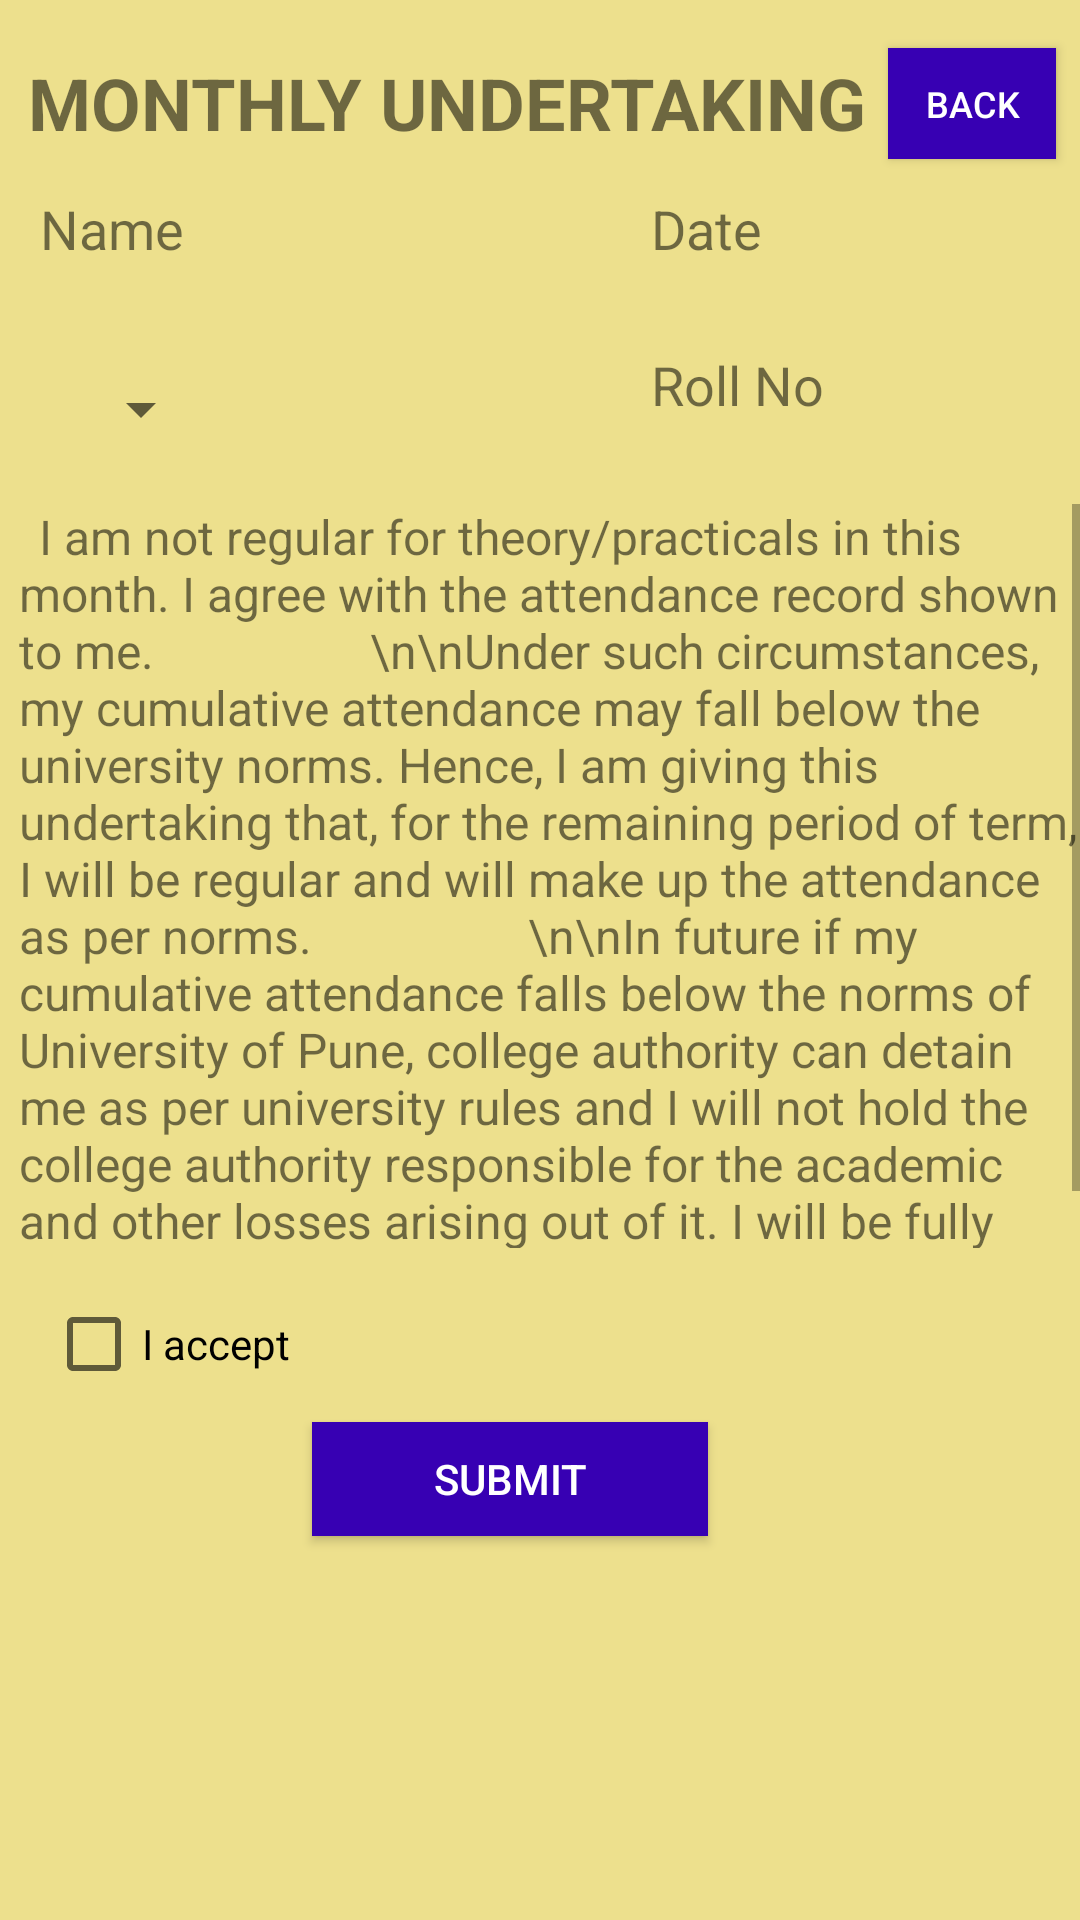

The Android layout XML behind this screen, and the referenced resources:
<!-- AndroidManifest.xml: application theme AppTheme -->
<!-- res/layout/activity_monthly_under_taking.xml -->
<?xml version="1.0" encoding="utf-8"?>
<android.support.constraint.ConstraintLayout xmlns:android="http://schemas.android.com/apk/res/android"
    xmlns:app="http://schemas.android.com/apk/res-auto"
    xmlns:tools="http://schemas.android.com/tools"
    android:layout_width="match_parent"
    android:layout_height="match_parent"
    android:background="#ede08d"
    tools:context=".monthlyUnderTaking">

    <TextView
        android:id="@+id/textView5"
        android:layout_width="300dp"
        android:layout_height="43dp"
        android:layout_marginBottom="8dp"
        android:layout_marginEnd="8dp"
        android:layout_marginLeft="8dp"
        android:layout_marginRight="8dp"
        android:layout_marginStart="8dp"
        android:layout_marginTop="8dp"
        android:text="MONTHLY UNDERTAKING"
        android:textSize="24sp"
        android:textStyle="bold"
        app:layout_constraintBottom_toBottomOf="parent"
        app:layout_constraintEnd_toEndOf="parent"
        app:layout_constraintHorizontal_bias="0.029"
        app:layout_constraintStart_toStartOf="parent"
        app:layout_constraintTop_toTopOf="parent"
        app:layout_constraintVertical_bias="0.017" />


    <Button
        android:id="@+id/btnsubitmu"
        android:layout_width="132dp"
        android:layout_height="38dp"
        android:layout_marginEnd="8dp"
        android:layout_marginLeft="8dp"
        android:layout_marginRight="8dp"
        android:layout_marginStart="8dp"
        android:layout_marginTop="456dp"
        android:background="@color/design_default_color_primary_dark"
        android:text="Submit"
        android:textColor="@android:color/background_light"
        app:layout_constraintEnd_toEndOf="parent"
        app:layout_constraintHorizontal_bias="0.453"
        app:layout_constraintStart_toStartOf="parent"
        app:layout_constraintTop_toTopOf="@+id/textView5" />

    <TextView
        android:id="@+id/tv"
        android:layout_width="355dp"
        android:layout_height="248dp"
        android:layout_marginEnd="8dp"
        android:layout_marginLeft="8dp"
        android:layout_marginRight="8dp"
        android:layout_marginStart="8dp"
        android:layout_marginTop="168dp"
        android:fadeScrollbars="false"
        android:scrollbars="vertical"
        android:text="	I am not regular for theory/practicals in this month. I agree with the attendance record shown to me.
                 \n\nUnder such circumstances, my cumulative attendance may fall below the university norms. Hence, I am giving this undertaking that, for the remaining period of term, I will be regular and will make up the attendance as per norms.
                 \n\nIn future if my cumulative attendance falls below the norms of University of Pune, college authority can detain me as per university rules and I will not hold the college authority responsible for the academic and other losses arising out of it. I will be fully responsible for same.   "
        android:textSize="16sp"
        app:layout_constraintEnd_toEndOf="parent"
        app:layout_constraintHorizontal_bias="0.163"
        app:layout_constraintStart_toStartOf="parent"
        app:layout_constraintTop_toTopOf="parent" />

    <CheckBox
        android:id="@+id/cbaccept"
        android:layout_width="96dp"
        android:layout_height="32dp"
        android:layout_marginEnd="8dp"
        android:layout_marginLeft="8dp"
        android:layout_marginRight="8dp"
        android:layout_marginStart="8dp"
        android:layout_marginTop="432dp"
        android:text="I accept "
        app:layout_constraintEnd_toEndOf="parent"
        app:layout_constraintHorizontal_bias="0.029"
        app:layout_constraintStart_toStartOf="parent"
        app:layout_constraintTop_toTopOf="parent" />

    <TextView
        android:id="@+id/tvdatemu"
        android:layout_width="135dp"
        android:layout_height="45dp"
        android:layout_marginEnd="8dp"
        android:layout_marginLeft="8dp"
        android:layout_marginRight="8dp"
        android:layout_marginStart="8dp"
        android:layout_marginTop="64dp"
        android:text="Date"
        android:textSize="18sp"
        app:layout_constraintEnd_toEndOf="parent"
        app:layout_constraintHorizontal_bias="1.0"
        app:layout_constraintStart_toStartOf="parent"
        app:layout_constraintTop_toTopOf="parent" />

    <TextView
        android:id="@+id/tvnamemu"
        android:layout_width="217dp"
        android:layout_height="45dp"
        android:layout_marginEnd="8dp"
        android:layout_marginLeft="8dp"
        android:layout_marginRight="8dp"
        android:layout_marginStart="8dp"
        android:layout_marginTop="64dp"
        android:text="Name"
        android:textSize="18sp"
        app:layout_constraintEnd_toEndOf="parent"
        app:layout_constraintHorizontal_bias="0.042"
        app:layout_constraintStart_toStartOf="parent"
        app:layout_constraintTop_toTopOf="parent" />

    <TextView
        android:id="@+id/tvrnmu"
        android:layout_width="135dp"
        android:layout_height="45dp"
        android:layout_marginEnd="8dp"
        android:layout_marginLeft="8dp"
        android:layout_marginRight="8dp"
        android:layout_marginStart="8dp"
        android:layout_marginTop="116dp"
        android:text="Roll No"
        android:textSize="18sp"
        app:layout_constraintEnd_toEndOf="parent"
        app:layout_constraintHorizontal_bias="1.0"
        app:layout_constraintStart_toStartOf="parent"
        app:layout_constraintTop_toTopOf="parent" />

    <Spinner
        android:id="@+id/spmonthmu"
        android:layout_width="wrap_content"
        android:layout_height="41dp"
        android:layout_marginEnd="8dp"
        android:layout_marginLeft="8dp"
        android:layout_marginRight="8dp"
        android:layout_marginStart="8dp"
        android:layout_marginTop="116dp"
        app:layout_constraintEnd_toEndOf="parent"
        app:layout_constraintHorizontal_bias="0.051"
        app:layout_constraintStart_toStartOf="parent"
        app:layout_constraintTop_toTopOf="parent" />

    <Button
        android:id="@+id/backbtmu"
        android:layout_width="56dp"
        android:layout_height="37dp"
        android:layout_marginEnd="8dp"
        android:layout_marginLeft="8dp"
        android:layout_marginRight="8dp"
        android:layout_marginStart="8dp"
        android:layout_marginTop="16dp"
        android:background="@color/design_default_color_primary_dark"
        android:text="Back"
        android:textColor="@color/colorWhite"
        android:textSize="12sp"
        app:layout_constraintEnd_toEndOf="parent"
        app:layout_constraintHorizontal_bias="1.0"
        app:layout_constraintStart_toStartOf="parent"
        app:layout_constraintTop_toTopOf="parent" />

</android.support.constraint.ConstraintLayout>
<!-- resources referenced by this layout -->
<resources>
  <color name="colorWhite">#ffffff</color>
  <style name="AppTheme" parent="Theme.AppCompat.Light">
          
          <item name="colorPrimary">@color/colorPrimary</item>
          <item name="colorPrimaryDark">@color/colorPrimaryDark</item>
          <item name="colorAccent">@color/colorAccent</item>
      </style>
  <color name="colorPrimary">#303f9f</color>
  <color name="colorPrimaryDark">#3a6f6e</color>
  <color name="colorAccent">#7b7f7e</color>
</resources>
